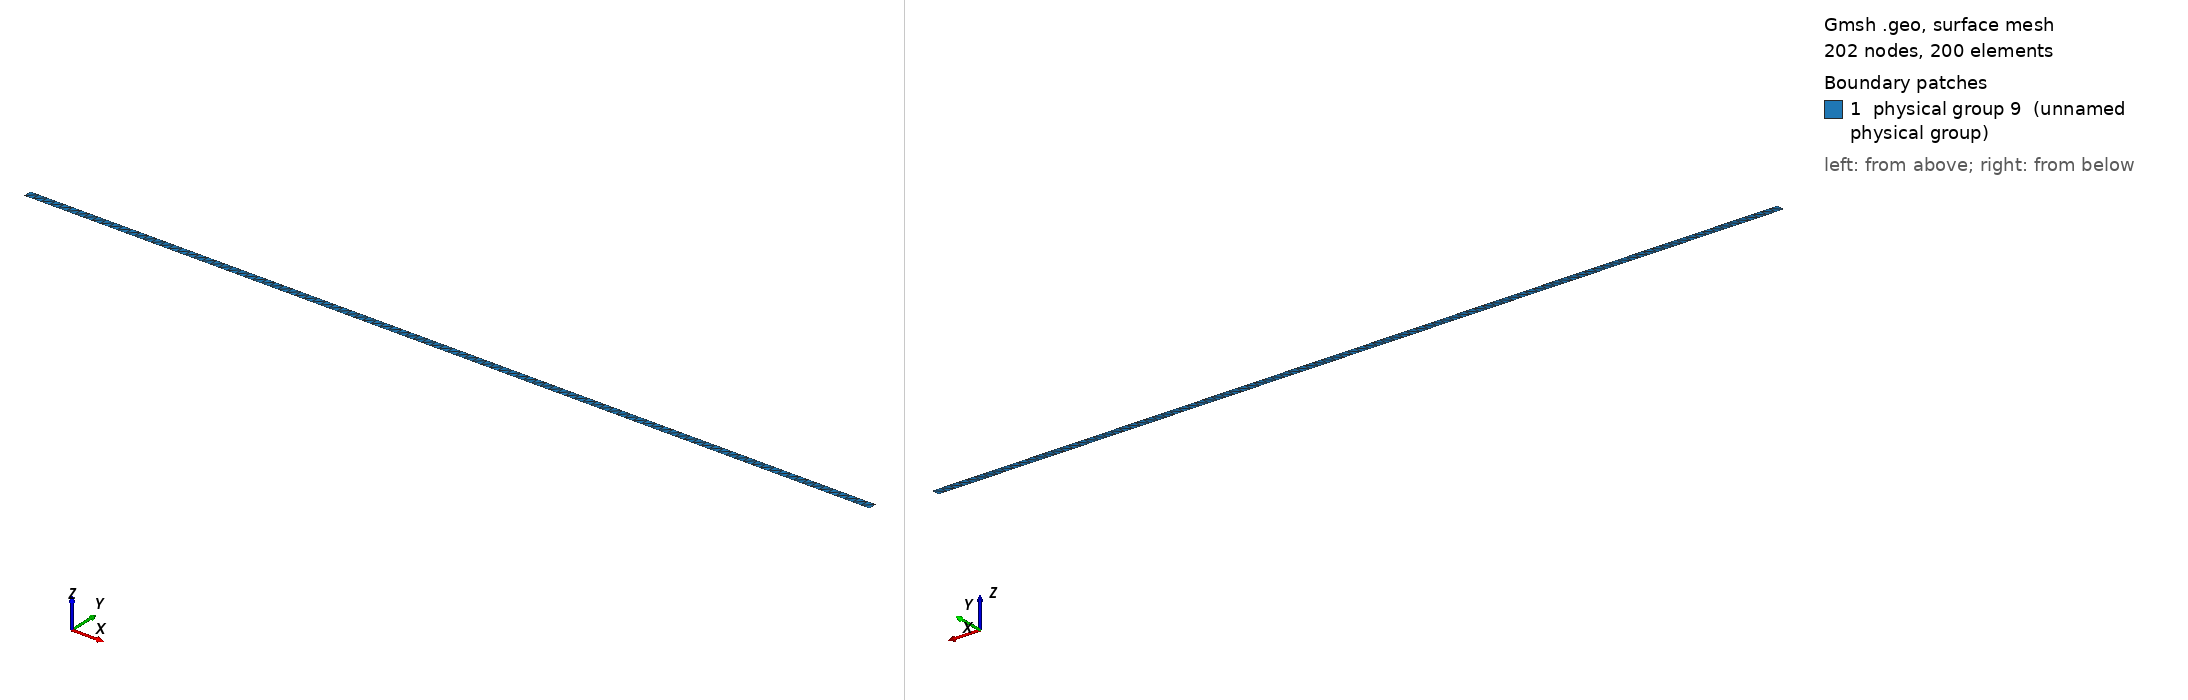

Gmsh geometry script, surface-meshed: 202 nodes, 200 surface elements. Boundary patches (legend numbers): 1 physical group 9 (unnamed physical group). Left view from above one corner, right view from below the opposite corner. Legend entries are the model's physical surfaces. The drawing asked Gmsh for element sizes between 1% and 20% of the model's largest extent; the script's own settings can give other sizes.

=== 2d_mesh_100layers.geo (drawn) ===
Point(1) = {0., 0., 0.};
Extrude {4, 0, 0} {
  Point{1}; Layers{100};
}
Extrude {0, 0.04, 0} {
  Line{1};  Layers{1};
}
Physical Line(6) = {3};
Physical Line(7) = {4};
Physical Line(8) = {1, 2};
Physical Surface(9) = {5};
